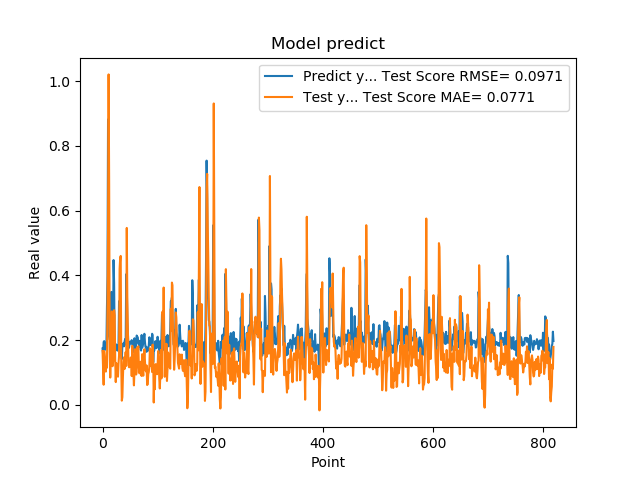

Values plotted in this chart, from the file beside it:
1.742661595344543457e-01, 1.663772888205721778e-01
1.572303026914596558e-01, 1.170597442043712771e-01
1.941800117492676059e-01, 6.227276025697896233e-02
1.970258951187133512e-01, 1.661720884090268913e-01
1.859861761331558505e-01, 1.503599456159807057e-01
1.705197989940643033e-01, 1.251821190565785835e-01
1.844120919704437256e-01, 1.028427676486138309e-01
1.779371052980423251e-01, 1.393638975887830644e-01
3.004232645034790039e-01, 1.148375955835938128e-01
3.969086110591887873e-01, 3.062824853721615725e-01
8.820003867149353027e-01, 5.399183163335671276e-01
6.841114759445190430e-01, 1.020985524580822368e+00
2.116497457027435580e-01, 6.808076589294550507e-01
2.014262527227401733e-01, 1.644302201714591682e-01
2.061583995819092074e-01, 8.440923597586816318e-02
3.160260915756225586e-01, 1.501927174105217588e-01
3.489396274089813232e-01, 1.834704447214982326e-01
1.544443815946578979e-01, 2.888613239139498079e-01
1.959947794675827026e-01, 1.194059099367414389e-01
1.894801408052444180e-01, 1.324331113308704899e-01
4.474425017833709162e-01, 1.436680529163388287e-01
3.771362304687500555e-01, 2.925533816343610649e-01
1.889318972826004028e-01, 2.761765627400027401e-01
1.752775162458419522e-01, 1.385931982086093528e-01
1.822472065687180121e-01, 7.041256906055454179e-02
1.866402029991149902e-01, 1.290014036558246868e-01
1.715678423643112183e-01, 1.238635422550116577e-01
1.676391065120696744e-01, 9.494210316162766949e-02
1.773854047060013095e-01, 8.713013264345964570e-02
1.872433423995972235e-01, 1.277137173784419766e-01
3.204146027565002441e-01, 1.524954030400373917e-01
3.134283721446990967e-01, 4.195852955662700001e-01
3.171058297157288153e-01, 4.530319725091012661e-01
2.202603369951247891e-01, 4.601870042579807030e-01
1.659800857305526733e-01, 1.216922641011481676e-01
1.415748745203018188e-01, 1.308020501601756154e-02
1.852595061063766479e-01, 2.394285940403311982e-02
1.814238876104354858e-01, 8.738667982368951426e-02
1.905867606401443481e-01, 1.319566406332124686e-01
1.810430586338043213e-01, 1.467192554337493626e-01
1.954265981912612915e-01, 1.109208726347415547e-01
2.029463946819305142e-01, 1.406645348260479322e-01
1.862521618604660034e-01, 1.633114035072630310e-01
4.038094580173492432e-01, 1.203248139460684762e-01
3.743042349815369207e-01, 5.466372998054719323e-01
2.572054266929626465e-01, 3.281763968557548372e-01
2.253161966800689420e-01, 2.396513887280422583e-01
1.787700653076171875e-01, 1.371758921764265060e-01
1.761920750141143799e-01, 1.163014638502267023e-01
1.861467957496643066e-01, 1.165879161272053016e-01
1.954011768102645874e-01, 1.179356068860643175e-01
1.907722949981689176e-01, 1.457557803232140126e-01
1.898660957813262939e-01, 1.468564945035857883e-01
2.001174986362457275e-01, 8.910056228034679560e-02
1.922753006219863892e-01, 1.824063617952358940e-01
1.810636967420578003e-01, 1.420533418067030373e-01
1.635809391736984530e-01, 1.075321126970265190e-01
1.916799396276473999e-01, 6.028228320168343979e-02
2.058236002922058105e-01, 1.065493131066469340e-01
1.857409924268722812e-01, 1.720671642144856184e-01
1.752161234617233276e-01, 1.271974694710674147e-01
... 759 more rows
